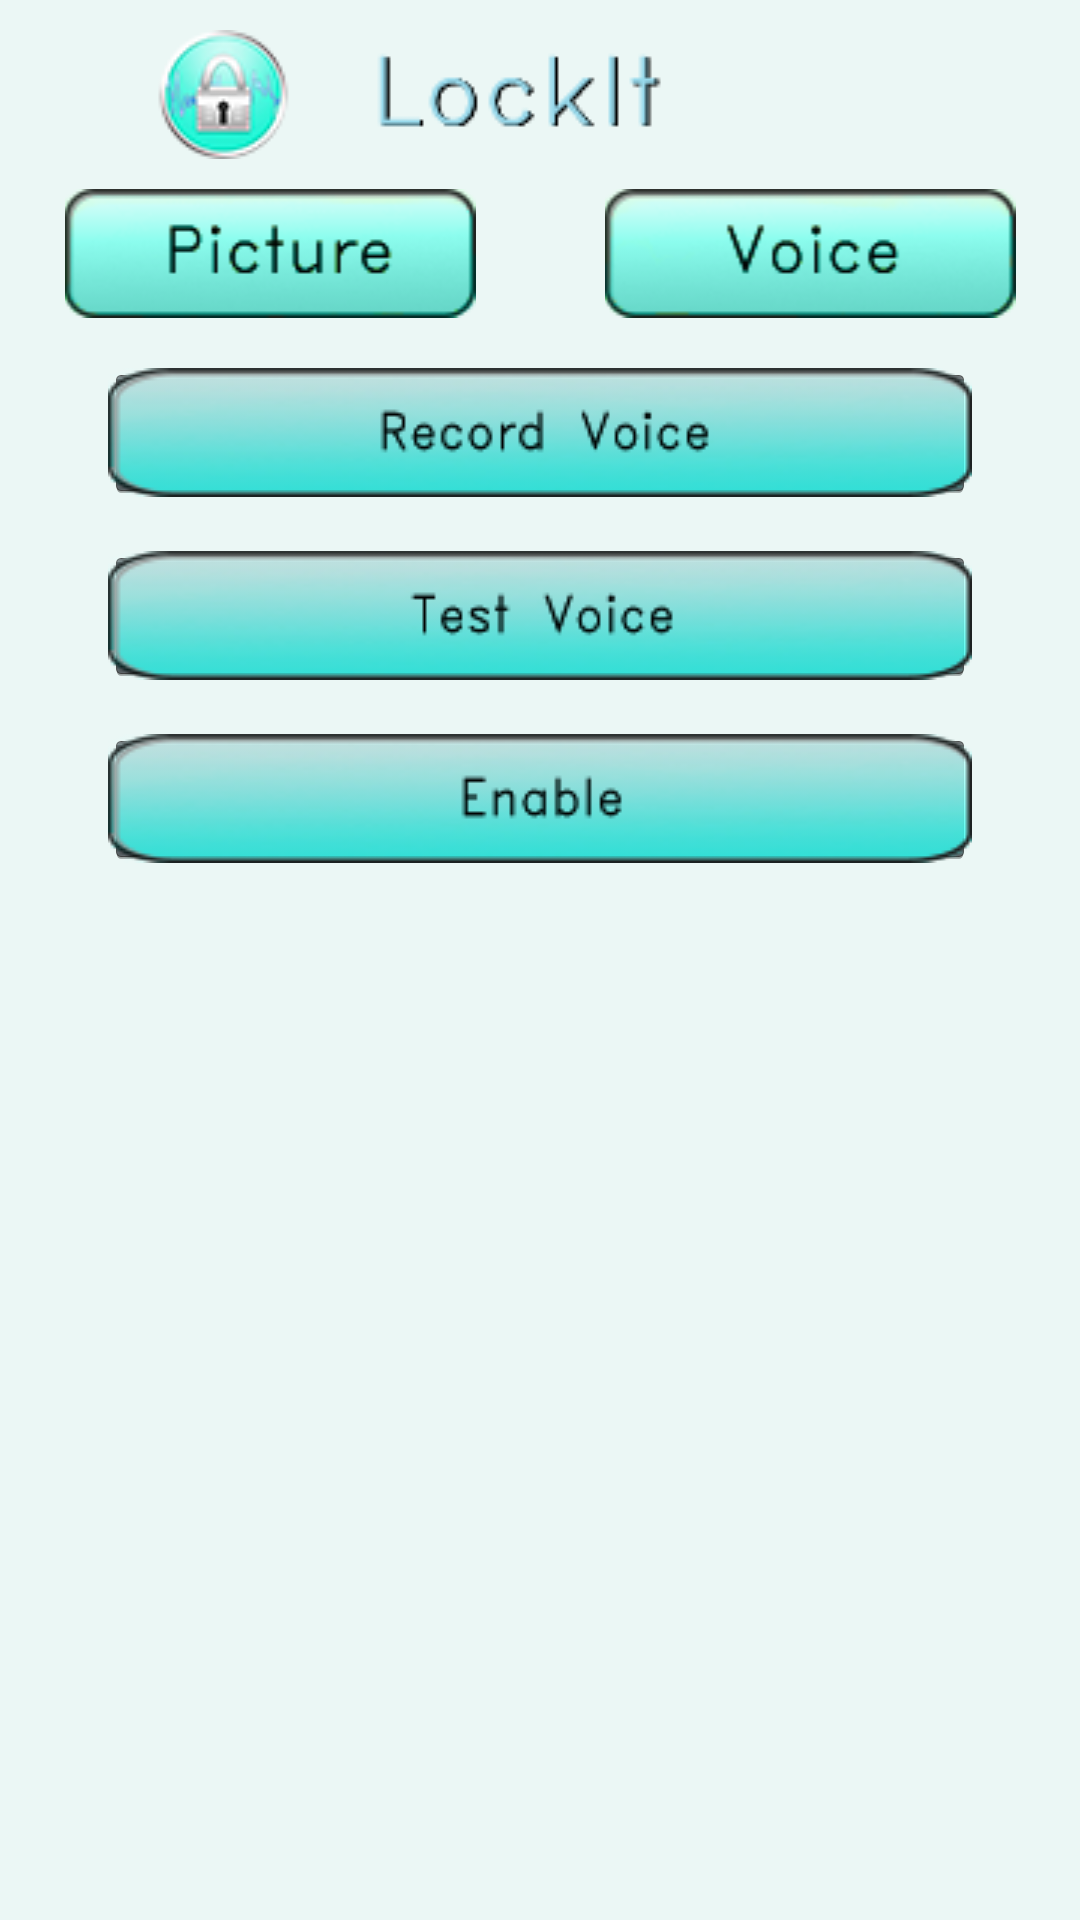

Android layout source for this screen:
<!-- AndroidManifest.xml: application theme android:Theme.Holo.NoActionBar -->
<!-- res/layout/activity_voice_settings.xml -->
<LinearLayout xmlns:android="http://schemas.android.com/apk/res/android"
    xmlns:tools="http://schemas.android.com/tools"
    android:id="@+id/LinearLayout1"
    android:layout_width="match_parent"
    android:layout_height="match_parent"
    android:gravity="center|top"
    android:background = "#EBF7F5"    
    android:orientation="vertical"
    tools:context=".VoiceSettings" >

    <ImageView
        android:id="@+id/titleBar"
        android:layout_width="338dp"
        android:layout_height="wrap_content"
        android:paddingRight="60dp"
        android:paddingTop="10dp"
        android:src="@drawable/lockittitle" />

    <LinearLayout
        android:id="@+id/tabs"
        android:layout_width="match_parent"
        android:layout_height="wrap_content"
        android:orientation="horizontal" >

         <ImageView
             android:id="@+id/pictureSettings"
             android:layout_width="wrap_content"
             android:layout_height="match_parent"
             android:layout_weight="0.50"
             android:onClick="pictureSettings"
             android:paddingTop="10dp"
             android:src="@drawable/picture2" />

        <ImageView
            android:id="@+id/voiceSettings"
            android:layout_width="wrap_content"
            android:layout_height="match_parent"
            android:layout_weight="0.50"
            android:paddingTop="10dp"
            android:src="@drawable/voice2" />

    </LinearLayout>

    <ImageButton
        android:id="@+id/recordVoice"
        android:layout_width="290dp"
        android:layout_height="46dp"
        android:layout_gravity="center"
        android:layout_marginTop="15dp"
        android:onClick="recordVoice"
        android:src="@drawable/recordvoice" />

    <ImageButton
        android:id="@+id/imageButton1"
        android:layout_width="290dp"
        android:layout_height="46dp"
        android:layout_gravity="center"
        android:layout_marginTop="15dp"
        android:onClick="testVoice"
        android:src="@drawable/testvoice" />

    <ImageButton
        android:id="@+id/voiceEnable"
          android:layout_width="290dp"
        android:layout_height="46dp"
        android:layout_gravity="center"
        android:layout_marginTop="15dp"
            android:src="@drawable/enable"
            android:onClick="enableVoice"

        />

</LinearLayout>
<!-- resources referenced by this layout -->
<resources>
  <!-- drawable enable: jpg bitmap (drawable, 2450 bytes) -->
  <!-- drawable lockittitle: png bitmap (drawable, 8849 bytes) -->
  <!-- drawable picture2: png bitmap (drawable, 7987 bytes) -->
  <!-- drawable recordvoice: png bitmap (drawable, 12863 bytes) -->
  <!-- drawable testvoice: png bitmap (drawable, 12353 bytes) -->
  <!-- drawable voice2: png bitmap (drawable, 8235 bytes) -->
</resources>
